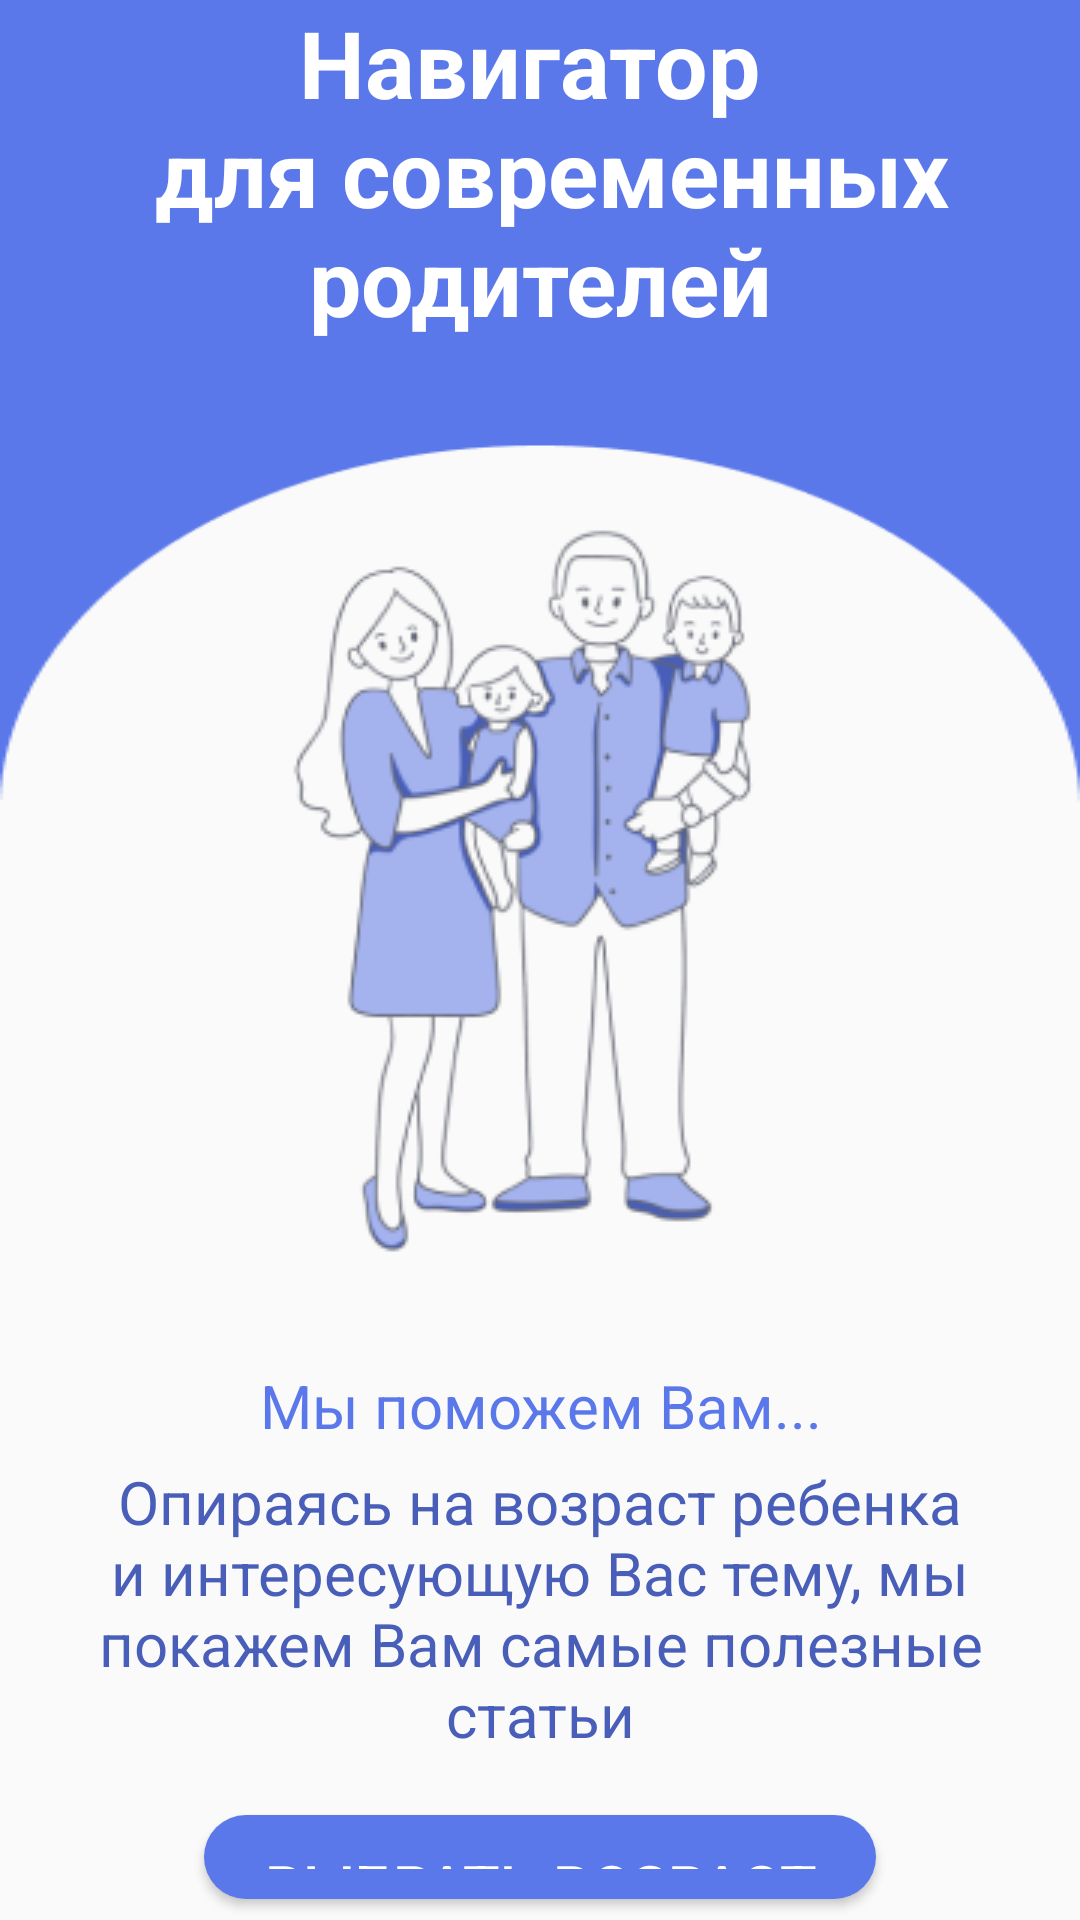

Android layout source for this screen:
<!-- AndroidManifest.xml: application theme Theme.Navigatorforparentsapp -->
<!-- res/layout/fragment_article.xml -->
<?xml version="1.0" encoding="utf-8"?>
<androidx.constraintlayout.widget.ConstraintLayout xmlns:android="http://schemas.android.com/apk/res/android"
    xmlns:app="http://schemas.android.com/apk/res-auto"
    xmlns:tools="http://schemas.android.com/tools"
    android:layout_width="match_parent"
    android:layout_height="match_parent"
    tools:context=".ui.articles.ArticlesFragment">

    
    <View
        android:id="@+id/subtract"
        android:layout_width="match_parent"
        android:layout_height="270dp"
        android:background="@drawable/background_main"
        tools:ignore="MissingConstraints"
        />

    
    <LinearLayout
        android:layout_width="match_parent"
        android:layout_height="120dp"
        android:layout_marginTop="40dp"
        android:gravity="center"
        tools:ignore="MissingConstraints">

        <TextView
            android:id="@+id/name"
            android:layout_width="294dp"
            android:layout_height="match_parent"
            android:gravity="center_horizontal|top"
            android:text="@string/app_name"
            android:textStyle="bold"
            android:textAppearance="@style/app_name"
            tools:ignore="MissingConstraints" />
    </LinearLayout>

    <LinearLayout
        android:layout_width="match_parent"
        android:layout_height="match_parent"
        android:gravity="center_horizontal"
        android:layout_marginTop="150dp"
        android:orientation="vertical">

        <View
            android:id="@+id/logo"
            android:layout_width="250dp"
            android:layout_height="250dp"
            android:background="@drawable/logo_second"
            android:layout_marginTop="20dp"
            android:layout_marginBottom="15dp"
            />

        <TextView
            android:layout_width="match_parent"
            android:layout_height="wrap_content"
            android:text="Мы поможем Вам..."
            android:gravity="center"
            android:textSize="20sp"
            android:layout_marginTop="20dp"
            android:textColor="#5B78EB">
        </TextView>

        <TextView
            android:layout_width="match_parent"
            android:layout_height="wrap_content"
            android:text="@string/article_start_page"
            android:gravity="center"
            android:textSize="20sp"
            android:layout_marginTop="5dp"
            android:textColor="#485EB8"
            android:paddingLeft="30dp"
            android:paddingRight="30dp">
        </TextView>

        <Button
            android:id="@+id/choose_age_next"
            android:layout_width="wrap_content"
            android:layout_height="wrap_content"
            android:text="Выбрать возраст"
            android:textSize="20sp"
            android:textColor="@color/white"
            android:background="@drawable/main_design_button"
            android:layout_marginTop="20dp"
            android:paddingRight="20dp"
            android:paddingLeft="20dp"
            android:paddingBottom="10dp"
            android:paddingTop="10dp"
            android:layout_marginBottom="7dp">

        </Button>


    </LinearLayout>
</androidx.constraintlayout.widget.ConstraintLayout>
<!-- resources referenced by this layout -->
<resources>
  <color name="white">#FFFFFFFF</color>
  <!-- drawable background_main: png bitmap (drawable, 3870 bytes) -->
  <!-- drawable logo_second: png bitmap (drawable, 32992 bytes) -->
  <!-- drawable main_design_button (drawable) -->
  <?xml version="1.0" encoding="utf-8"?>
  
  <shape xmlns:android="http://schemas.android.com/apk/res/android">
  
      <solid android:color="#5B78EB" android:width="1dp"/>
  
      <corners android:radius="30dp"/>
  
      <padding android:top="10sp" android:bottom="10sp" android:left="20sp" android:right="20sp"/>
  </shape>
  <string name="app_name">Навигатор \n для современных родителей</string>
  <string name="article_start_page">Опираясь на возраст ребенка и интересующую Вас тему, мы покажем Вам самые полезные статьи</string>
  <style name="app_name">
          <item name="android:textSize">
              31sp
          </item>
          <item name="android:textColor">#FFFFFF</item>
      </style>
  <style name="Theme.Navigatorforparentsapp" parent="Theme.AppCompat.Light.NoActionBar">
          
          <item name="colorPrimary">@color/purple_500</item>
          <item name="colorPrimaryVariant">@color/purple_700</item>
          <item name="colorOnPrimary">@color/white</item>
          
          <item name="colorSecondary">@color/teal_200</item>
          <item name="colorSecondaryVariant">@color/teal_700</item>
          <item name="colorOnSecondary">@color/black</item>
          
          <item name="android:statusBarColor">?attr/colorPrimaryVariant</item>
          
      </style>
  <color name="purple_500">#FF6200EE</color>
  <color name="purple_700">#FF3700B3</color>
  <color name="teal_200">#FF03DAC5</color>
  <color name="teal_700">#FF018786</color>
  <color name="black">#FF000000</color>
</resources>
